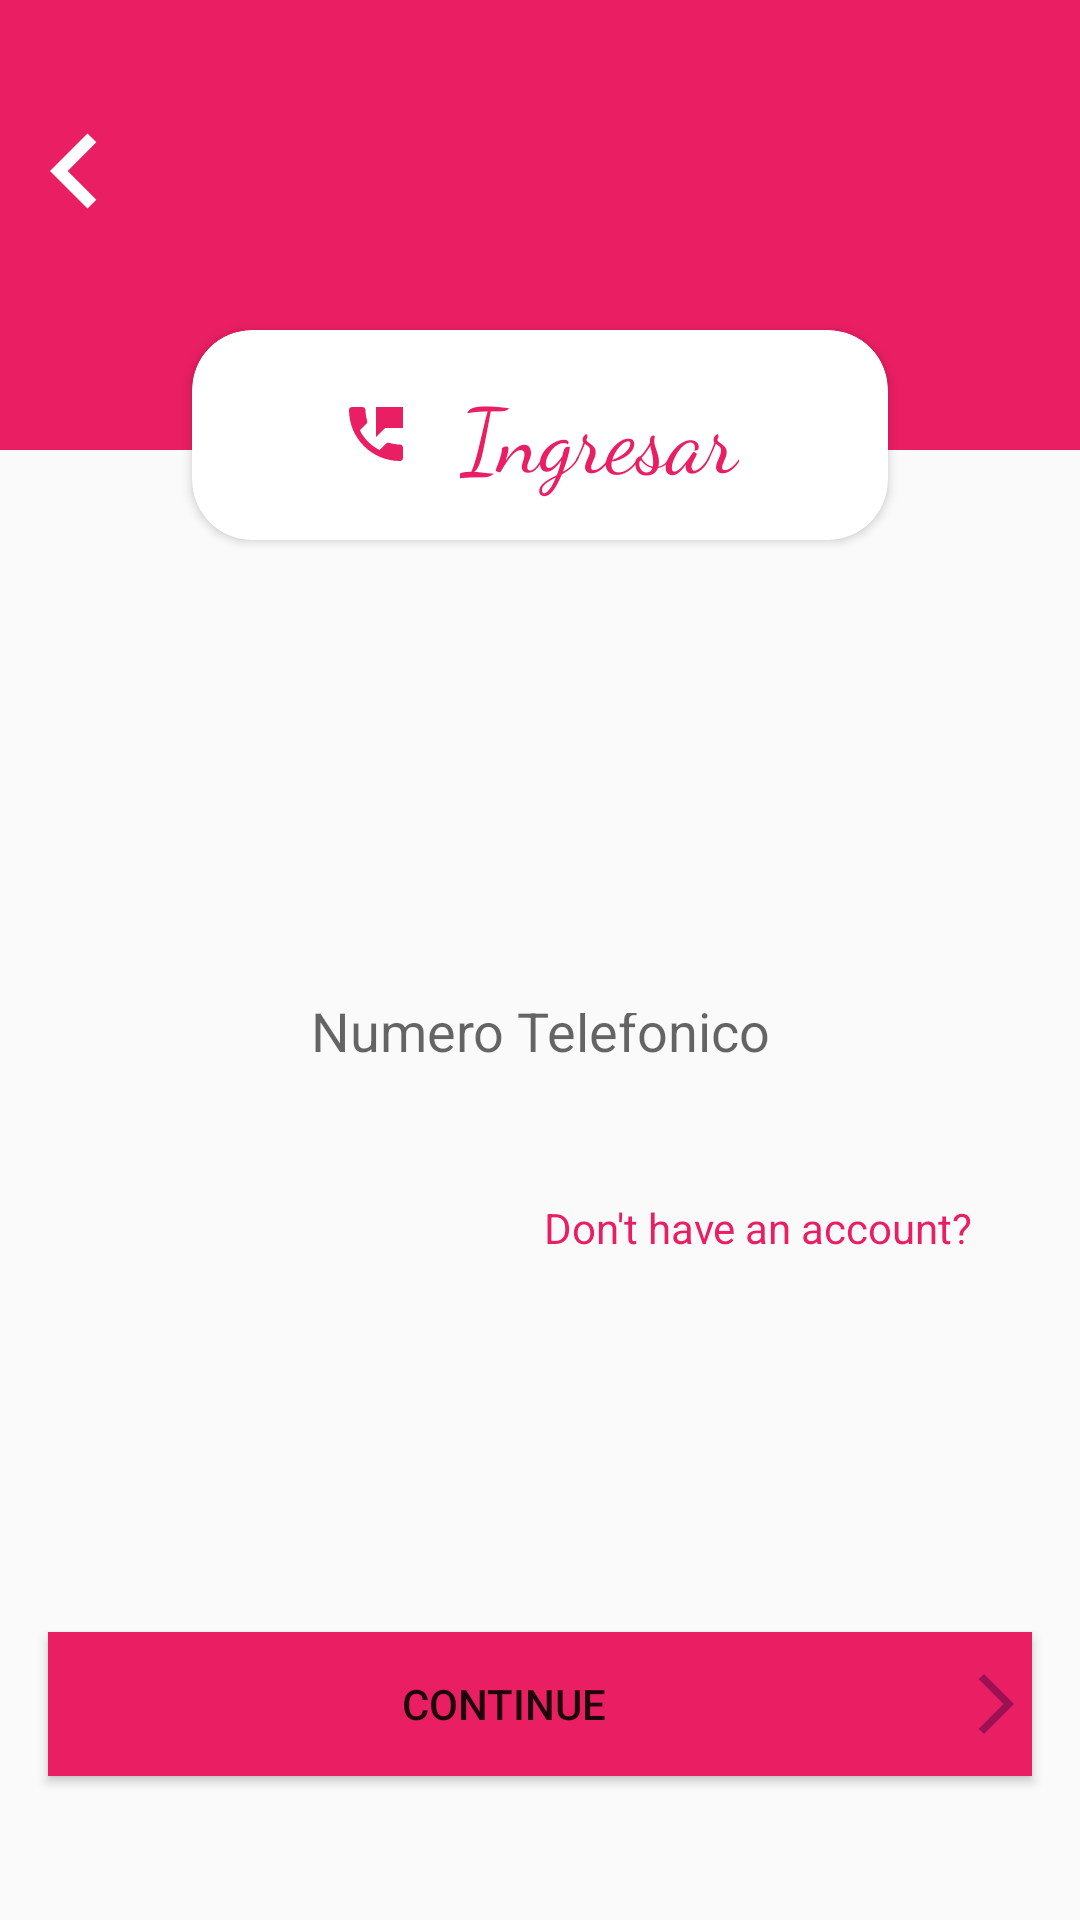

This screen was rendered from an Android layout file. Write that file and the resources it references.
<!-- AndroidManifest.xml: application theme AppTheme -->
<!-- res/layout/activity_phone_login.xml -->
<?xml version="1.0" encoding="utf-8"?>
<androidx.constraintlayout.widget.ConstraintLayout xmlns:android="http://schemas.android.com/apk/res/android"
    xmlns:app="http://schemas.android.com/apk/res-auto"
    xmlns:tools="http://schemas.android.com/tools"
    android:layout_width="match_parent"
    android:layout_height="match_parent"
    tools:context=".PhoneLoginRegister.PhoneLoginActivity">


    <RelativeLayout
        android:id="@+id/relativeLayout"
        android:layout_width="0dp"
        android:layout_height="150dp"
        android:background="@color/colorAccent"
        app:layout_constraintEnd_toEndOf="parent"
        app:layout_constraintStart_toStartOf="parent"

        app:layout_constraintTop_toTopOf="parent">

        <ImageButton
            android:onClick="backToMainPage"
            android:id="@+id/imageButton"
            android:layout_width="50dp"
            android:layout_height="50dp"
            android:layout_marginTop="32dp"
            android:scaleType="centerCrop"
            android:background="@android:color/transparent"
            android:tint="@color/colorWhite"
            app:srcCompat="@drawable/back_button_icon" />

    </RelativeLayout>

    <androidx.cardview.widget.CardView
        android:id="@+id/cardView"
        android:layout_width="0dp"
        android:layout_height="70dp"
        android:layout_marginStart="64dp"
        android:layout_marginTop="110dp"
        android:layout_marginEnd="64dp"
        android:elevation="20dp"
        app:cardCornerRadius="20sp"
        app:layout_constraintEnd_toEndOf="parent"
        app:layout_constraintStart_toStartOf="parent"
        app:layout_constraintTop_toTopOf="@+id/relativeLayout">

        <TextView
            android:layout_width="wrap_content"
            android:layout_height="wrap_content"
            android:layout_gravity="center"
            android:fontFamily="cursive"
            android:gravity="center"
            android:text="Ingresar"
            android:drawableTint="@color/colorAccent"
            android:drawablePadding="16dp"
            android:drawableLeft="@drawable/phone_icon"
            android:textColor="@color/colorAccent"
            android:textSize="30sp" />

    </androidx.cardview.widget.CardView>

    <LinearLayout
        android:id="@+id/linearLayout"
        android:layout_width="0dp"
        android:layout_height="wrap_content"
        android:layout_marginTop="16dp"
        android:orientation="vertical"
        app:layout_constraintEnd_toEndOf="parent"
        app:layout_constraintStart_toStartOf="parent"
        app:layout_constraintBottom_toTopOf="@id/button2"
        app:layout_constraintTop_toBottomOf="@+id/cardView">



        <EditText
            android:id="@+id/phone"
            android:layout_width="match_parent"
            android:layout_height="50dp"
            android:layout_marginLeft="16dp"
            android:layout_marginTop="16dp"
            android:layout_marginRight="16dp"
            android:background="@drawable/sklip_button"
            android:elevation="20dp"
            android:textAlignment="center"
            android:hint="Numero Telefonico"
            android:inputType="number"
            android:maxLength="9"
            android:padding="16dp" />

        <EditText
            android:id="@+id/otp"
            android:layout_width="match_parent"
            android:layout_height="50dp"
            android:layout_marginLeft="16dp"
            android:layout_marginTop="16dp"
            android:layout_marginRight="16dp"
            android:background="@drawable/sklip_button"
            android:elevation="20dp"
            android:textAlignment="center"
            android:hint="otp"
            android:visibility="gone"
            android:inputType="number"
            android:maxLength="6"
            android:padding="16dp" />


        <TextView
            android:onClick="goToRegister"
            android:layout_width="match_parent"
            android:layout_height="wrap_content"
            android:layout_gravity="center"
            android:elevation="20dp"
            android:text="Don't have an account?"
            android:textColor="@color/colorAccent"
            android:gravity="right"
            android:layout_marginBottom="16dp"
            android:layout_marginRight="24dp"
            android:layout_marginTop="28dp"
            />


    </LinearLayout>

    <Button
        android:id="@+id/button2"
        android:layout_width="0dp"
        android:layout_height="wrap_content"
        android:layout_marginStart="16dp"
        android:layout_marginEnd="16dp"
        android:layout_marginBottom="48dp"
        android:background="@color/colorAccent"
        android:drawableRight="@drawable/rigth_arrow"
        android:drawableTint="@color/colorWhite"
        android:text="Continue"
        android:elevation="20dp"
        android:textColor="@color/colorWhite"
        app:layout_constraintBottom_toBottomOf="parent"
        app:layout_constraintEnd_toEndOf="parent"
        app:layout_constraintStart_toStartOf="parent" />

    <Button
        android:id="@+id/button3"
        android:layout_width="0dp"
        android:layout_height="wrap_content"
        android:layout_marginStart="16dp"
        android:layout_marginEnd="16dp"
        android:layout_marginBottom="48dp"
        android:background="@color/colorAccent"
        android:drawableRight="@drawable/rigth_arrow"
        android:drawableTint="@color/colorWhite"
        android:text="Enviar otp"
        android:elevation="20dp"
        android:visibility="gone"
        android:textColor="@color/colorWhite"
        app:layout_constraintBottom_toBottomOf="parent"
        app:layout_constraintEnd_toEndOf="parent"
        app:layout_constraintStart_toStartOf="parent" />

</androidx.constraintlayout.widget.ConstraintLayout>
<!-- resources referenced by this layout -->
<resources>
  <color name="colorAccent">#E91E63</color>
  <!-- drawable back_button_icon (drawable) -->
  <vector android:height="24dp" android:tint="#302A2D"
      android:viewportHeight="24" android:viewportWidth="24"
      android:width="24dp" xmlns:android="http://schemas.android.com/apk/res/android">
      <path android:fillColor="@android:color/white" android:pathData="M15.41,7.41L14,6l-6,6 6,6 1.41,-1.41L10.83,12z"/>
  </vector>
  <!-- drawable phone_icon (drawable) -->
  <vector android:height="24dp" android:tint="#9C1154"
      android:viewportHeight="24" android:viewportWidth="24"
      android:width="24dp" xmlns:android="http://schemas.android.com/apk/res/android">
      <path android:fillColor="@android:color/white" android:pathData="M20,15.5c-1.25,0 -2.45,-0.2 -3.57,-0.57 -0.35,-0.11 -0.74,-0.03 -1.02,0.24l-2.2,2.2c-2.83,-1.44 -5.15,-3.75 -6.59,-6.58l2.2,-2.21c0.28,-0.27 0.36,-0.66 0.25,-1.01C8.7,6.45 8.5,5.25 8.5,4c0,-0.55 -0.45,-1 -1,-1H4c-0.55,0 -1,0.45 -1,1 0,9.39 7.61,17 17,17 0.55,0 1,-0.45 1,-1v-3.5c0,-0.55 -0.45,-1 -1,-1zM12,3v10l3,-3h6V3h-9z"/>
  </vector>
  <!-- drawable rigth_arrow (drawable) -->
  <vector android:autoMirrored="true" android:height="24dp"
      android:tint="#9C1154" android:viewportHeight="24"
      android:viewportWidth="24" android:width="24dp" xmlns:android="http://schemas.android.com/apk/res/android">
      <path android:fillColor="@android:color/white" android:pathData="M6.23,20.23l1.77,1.77l10,-10l-10,-10l-1.77,1.77l8.23,8.23z"/>
  </vector>
  <style name="AppTheme" parent="Theme.AppCompat.Light.NoActionBar">
          
          <item name="colorPrimary">@color/colorPrimary</item>
          <item name="colorPrimaryDark">@color/colorPrimaryDark</item>
          <item name="colorAccent">@color/colorAccent</item>
  
          
          <item name="android:windowDisablePreview">true</item>
  
  
      </style>
  <color name="colorPrimary">#ffffff</color>
  <color name="colorPrimaryDark">#ffffff</color>
</resources>
